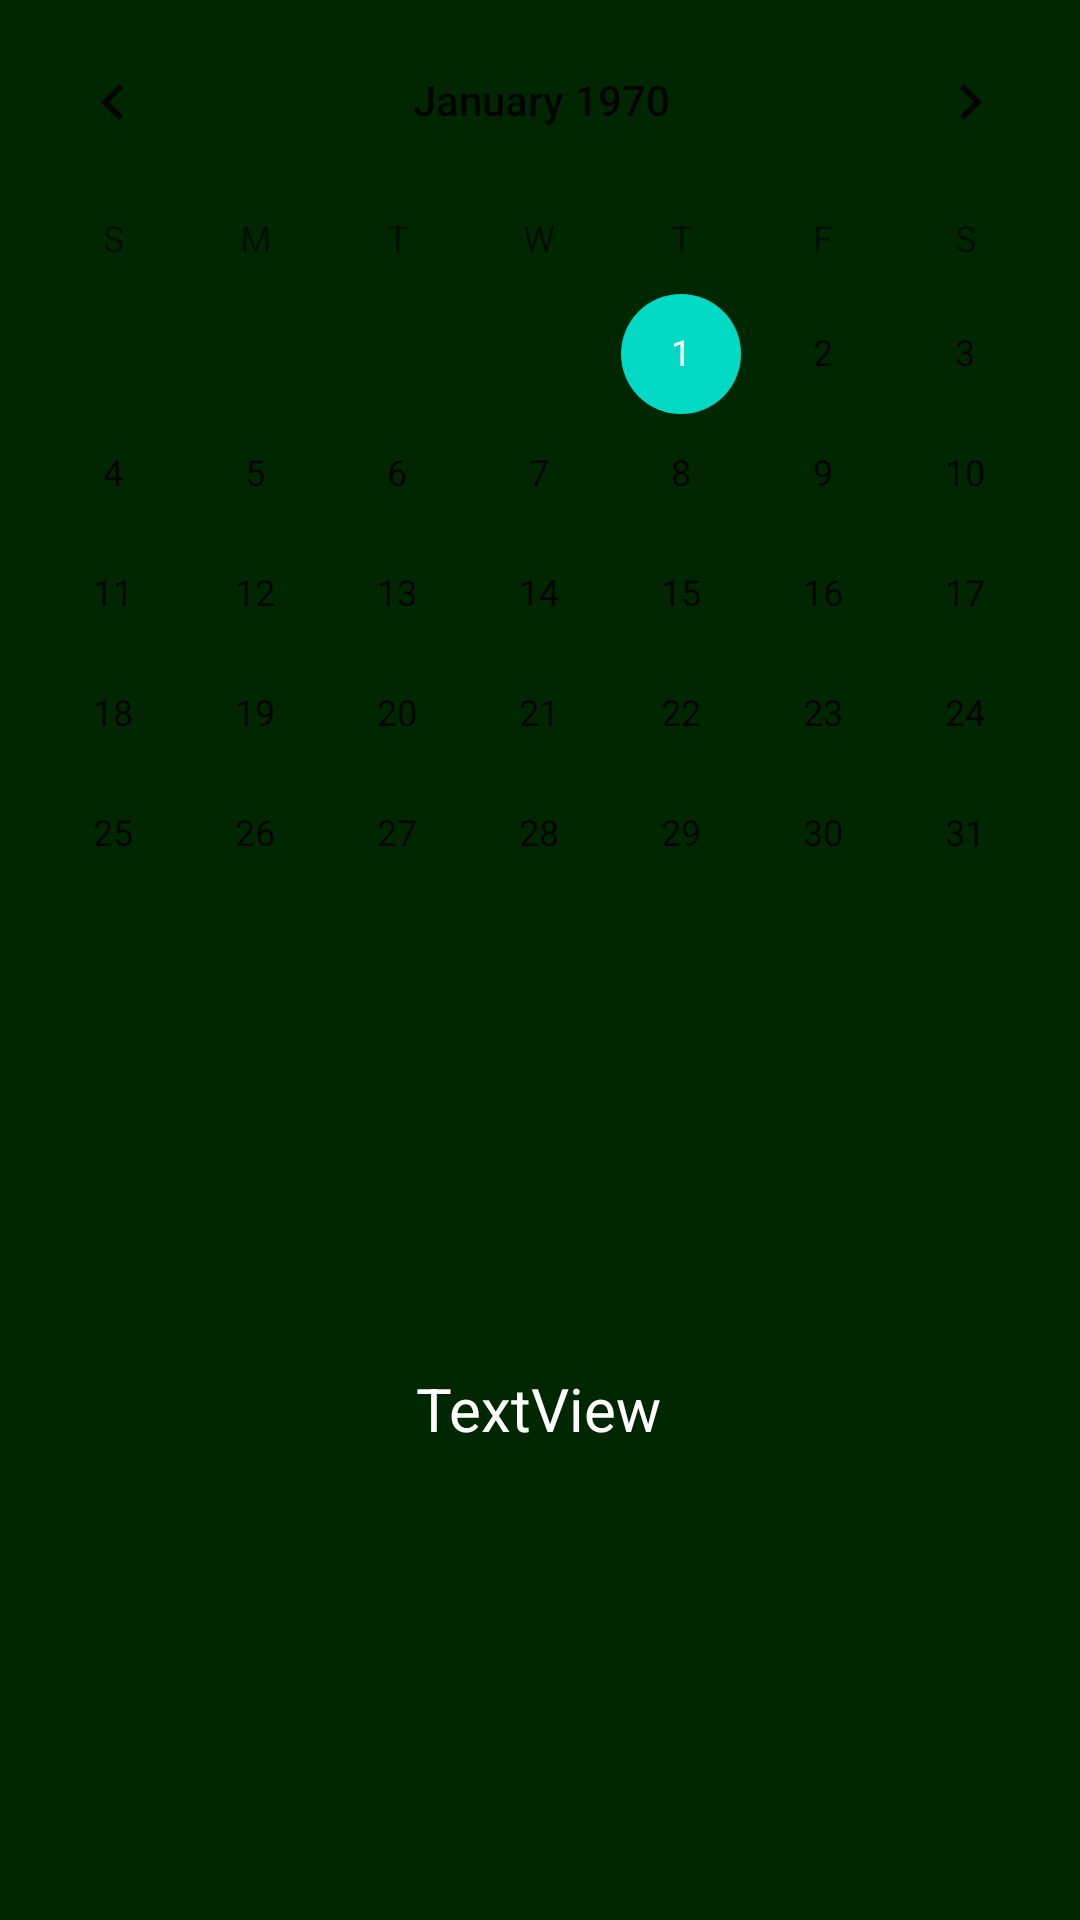

Here is an Android app screen rendered from its layout file. Give the layout XML and the strings, colors and styles it references.
<!-- AndroidManifest.xml: application theme Theme.MyApplication -->
<!-- res/layout/activity_calendar.xml -->
<?xml version="1.0" encoding="utf-8"?>
<androidx.constraintlayout.widget.ConstraintLayout xmlns:android="http://schemas.android.com/apk/res/android"
    xmlns:app="http://schemas.android.com/apk/res-auto"
    xmlns:tools="http://schemas.android.com/tools"
    android:layout_width="match_parent"
    android:layout_height="match_parent"
    android:background="#012700"
    android:orientation="vertical" >

    <ImageView
        android:id="@+id/imageView2"
        android:layout_width="wrap_content"
        android:layout_height="wrap_content"
        android:layout_marginBottom="192dp"
        app:layout_constraintBottom_toBottomOf="parent"
        app:layout_constraintEnd_toEndOf="parent"
        app:layout_constraintStart_toStartOf="parent"
        app:srcCompat="@drawable/ic_group_1437" />

    <CalendarView
        android:id="@+id/calendarView2"
        android:layout_width="373dp"
        android:layout_height="422dp"
        app:layout_constraintEnd_toEndOf="parent"
        app:layout_constraintStart_toStartOf="parent"
        app:layout_constraintTop_toTopOf="parent" />

    <TextView
        android:id="@+id/textView2"
        android:layout_width="182dp"
        android:layout_height="134dp"
        android:layout_marginTop="8dp"
        android:gravity="center_horizontal"
        android:textSize="20sp"
        android:textColor="#ffffff"
        android:text="TextView"
        app:layout_constraintEnd_toEndOf="parent"
        app:layout_constraintHorizontal_bias="0.497"
        app:layout_constraintStart_toStartOf="parent"
        app:layout_constraintTop_toBottomOf="@+id/imageView2" />

</androidx.constraintlayout.widget.ConstraintLayout>
<!-- resources referenced by this layout -->
<resources>
  <style name="Theme.MyApplication" parent="Theme.MaterialComponents.DayNight.DarkActionBar">
          
          <item name="colorPrimary">@color/purple_500</item>
          <item name="colorPrimaryVariant">@color/purple_700</item>
          <item name="colorOnPrimary">@color/white</item>
          
          <item name="colorSecondary">@color/teal_200</item>
          <item name="colorSecondaryVariant">@color/teal_700</item>
          <item name="colorOnSecondary">@color/black</item>
          
          <item name="android:statusBarColor" tools:targetApi="l">?attr/colorPrimaryVariant</item>
          
      </style>
  <color name="purple_500">#FF6200EE</color>
  <color name="purple_700">#FF3700B3</color>
  <color name="white">#FFFFFFFF</color>
  <color name="teal_200">#FF03DAC5</color>
  <color name="teal_700">#FF018786</color>
  <color name="black">#FF000000</color>
</resources>
